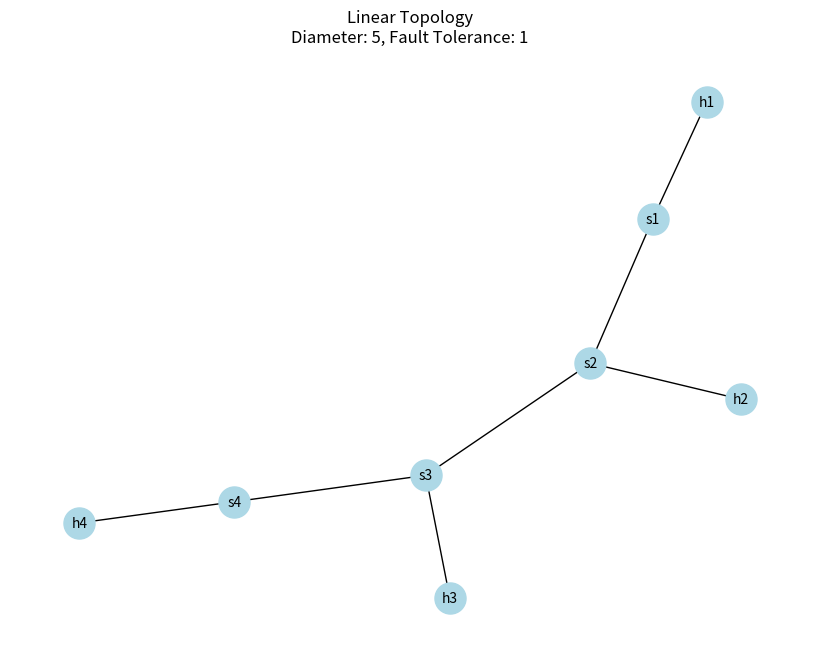

The matplotlib source for this figure: (Note: this script raises an exception after producing the figure.)
#!/usr/bin/env python3
import networkx as nx
import matplotlib.pyplot as plt

def annotate_graph(G, title):
    degrees = dict(G.degree())  # Degree of each node
    diameter = nx.diameter(G) if nx.is_connected(G) else "Infinite"
    fault_tolerance = nx.node_connectivity(G) if nx.is_connected(G) else 0
    
    print(f"Topology: {title}")
    print(f"Node Degrees: {degrees}")
    print(f"Diameter: {diameter}")
    print(f"Fault Tolerance: {fault_tolerance}")
    
    plt.figure(figsize=(8, 6))
    pos = nx.spring_layout(G)
    nx.draw(G, pos, with_labels=True, node_color='lightblue', node_size=500, font_size=10)
    plt.title(f"{title}\nDiameter: {diameter}, Fault Tolerance: {fault_tolerance}")
    plt.savefig(f"outputs/{title.lower().replace(' ', '_')}.png")
    plt.close()

# Linear Topology (4 hosts, 4 switches)
G_linear = nx.Graph()
G_linear.add_nodes_from(['h1', 'h2', 'h3', 'h4', 's1', 's2', 's3', 's4'])
G_linear.add_edges_from([('h1', 's1'), ('s1', 's2'), ('s2', 'h2'), ('s2', 's3'), ('s3', 'h3'), ('s3', 's4'), ('s4', 'h4')])
annotate_graph(G_linear, "Linear Topology")

# Minimal Topology (2 hosts, 1 switch)
G_minimal = nx.Graph()
G_minimal.add_nodes_from(['h1', 'h2', 's1'])
G_minimal.add_edges_from([('h1', 's1'), ('h2', 's1')])
annotate_graph(G_minimal, "Minimal Topology")

# Tree Topology (4 hosts, 4 switches, binary tree)
G_tree = nx.Graph()
G_tree.add_nodes_from(['h1', 'h2', 'h3', 'h4', 's1', 's2', 's3', 's4'])
G_tree.add_edges_from([('s1', 's2'), ('s1', 's3'), ('s2', 's4'), ('s2', 'h1'), ('s3', 'h2'), ('s4', 'h3'), ('s4', 'h4')])
annotate_graph(G_tree, "Tree Topology")

# Torus Topology (2x2 grid, 4 switches, 4 hosts)
G_torus = nx.Graph()
G_torus.add_nodes_from(['h1', 'h2', 'h3', 'h4', 's1', 's2', 's3', 's4'])
G_torus.add_edges_from([
    ('s1', 's2'), ('s2', 's3'), ('s3', 's4'), ('s4', 's1'),  # Horizontal/vertical connections
    ('s1', 'h1'), ('s2', 'h2'), ('s3', 'h3'), ('s4', 'h4')    # Host connections
])
annotate_graph(G_torus, "Torus Topology")

# Full Topology (4 switches, 4 hosts)
G_full = nx.Graph()
G_full.add_nodes_from(['h1', 'h2', 'h3', 'h4', 's1', 's2', 's3', 's4'])
G_full.add_edges_from([
    ('s1', 's2'), ('s1', 's3'), ('s1', 's4'), ('s2', 's3'), ('s2', 's4'), ('s3', 's4'),  # Full switch connections
    ('s1', 'h1'), ('s2', 'h2'), ('s3', 'h3'), ('s4', 'h4')                             # Host connections
])
annotate_graph(G_full, "Full Topology")
